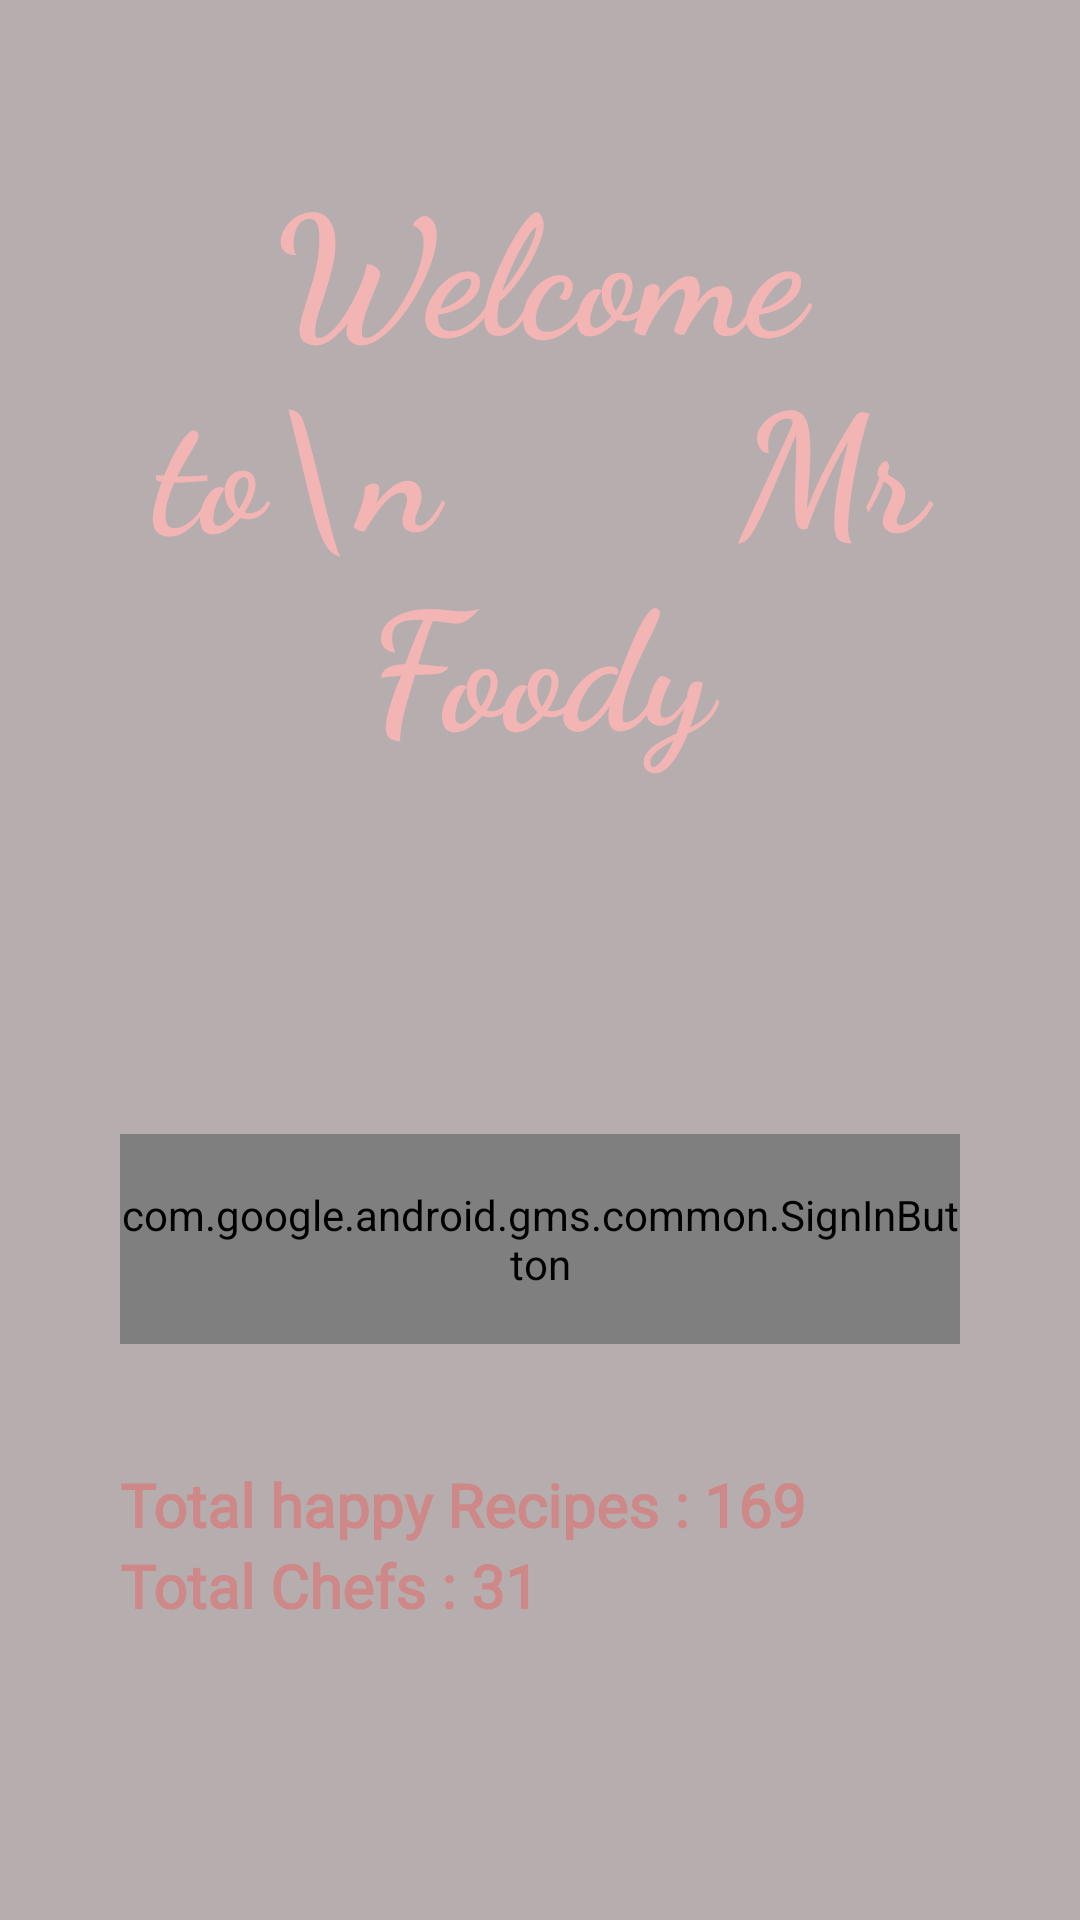

The Android layout XML behind this screen, and the referenced resources:
<!-- AndroidManifest.xml: activity theme Theme.AppCompat.Light.NoActionBar -->
<!-- res/layout/activity_sign_in.xml -->
<androidx.constraintlayout.widget.ConstraintLayout xmlns:android="http://schemas.android.com/apk/res/android"
    xmlns:app="http://schemas.android.com/apk/res-auto"
    android:layout_width="match_parent"
    android:layout_height="match_parent"
    android:background="@drawable/backsecond">

    <RelativeLayout
        android:layout_width="match_parent"
        android:layout_height="match_parent">

        <LinearLayout
            android:layout_width="match_parent"
            android:layout_height="match_parent"
            android:background="#80756565">


            <LinearLayout
                android:layout_width="match_parent"
                android:layout_height="match_parent"
                android:layout_marginStart="40dp"

                android:layout_marginLeft="40dp"
                android:layout_marginTop="50dp"
                android:layout_marginEnd="40dp"
                android:layout_marginRight="40dp"
                android:layout_marginBottom="30dp"
                android:orientation="vertical">

                <TextView
                    android:id="@+id/appTitle"
                    android:layout_width="wrap_content"
                    android:layout_height="wrap_content"
                    android:fontFamily="cursive"
                    android:gravity="center"
                    android:shadowColor="#F6F3F3"
                    android:text="Welcome to\n       Mr Foody"
                    android:textColor="#F3B4B4"
                    android:textSize="55sp"
                    android:textStyle="bold"
                    app:layout_constraintBottom_toBottomOf="parent"
                    app:layout_constraintHorizontal_bias="0.58"
                    app:layout_constraintLeft_toLeftOf="parent"
                    app:layout_constraintRight_toRightOf="parent"
                    app:layout_constraintTop_toTopOf="parent"
                    app:layout_constraintVertical_bias="0.217" />

                <com.google.android.gms.common.SignInButton
                    android:id="@+id/signInBtn"
                    android:layout_width="match_parent"
                    android:layout_height="70dp"
                    android:layout_gravity="center"
                    android:layout_marginTop="120dp"
                    android:background="@drawable/btn_gradient"
                    app:layout_constraintTop_toBottomOf="@+id/appTitle" />

                <TextView
                    android:id="@+id/textView2"
                    android:layout_width="match_parent"
                    android:layout_height="wrap_content"
                    android:fontFamily="@font/amita_bold"
                    android:paddingTop="40dp"

                    android:text="Total happy Recipes : 169"
                    android:textColor="#CF8888"
                    android:textSize="20sp"
                    android:textStyle="bold" />

                <TextView
                    android:id="@+id/textView3"
                    android:layout_width="match_parent"
                    android:layout_height="wrap_content"
                    android:fontFamily="@font/amita_bold"
                    android:text="Total Chefs : 31"
                    android:textColor="#CF8888"
                    android:textSize="20sp"
                    android:textStyle="bold" />

                <TextView
                    android:id="@+id/textView"
                    android:layout_width="match_parent"
                    android:layout_height="wrap_content"
                    android:layout_marginTop="270dp"
                    android:fontFamily="@font/aclonica"
                    android:background="@drawable/thanks"
                    android:textColor="#9E2803"
                    android:text="Thanks for being a valuable asset of Mr.. Foody community :)" />


            </LinearLayout>


        </LinearLayout>
    </RelativeLayout>


</androidx.constraintlayout.widget.ConstraintLayout>
<!-- resources referenced by this layout -->
<resources>
  <!-- drawable btn_gradient (drawable) -->
  <?xml version="1.0" encoding="utf-8"?>
  <shape xmlns:android="http://schemas.android.com/apk/res/android">
      <gradient
          android:startColor="#443C20"
          android:endColor="#E8BE95"
          />
  
      <corners
          android:radius="8dp"
          />
  </shape>
  <!-- drawable thanks (drawable) -->
  <?xml version="1.0" encoding="utf-8"?>
  <shape xmlns:android="http://schemas.android.com/apk/res/android">
  
      <gradient
      android:startColor="@color/google"
      android:endColor="@color/google"/>
      <corners
          android:radius="6dp">
  
      </corners>
  </shape>
  <color name="google">#FF7831</color>
</resources>
